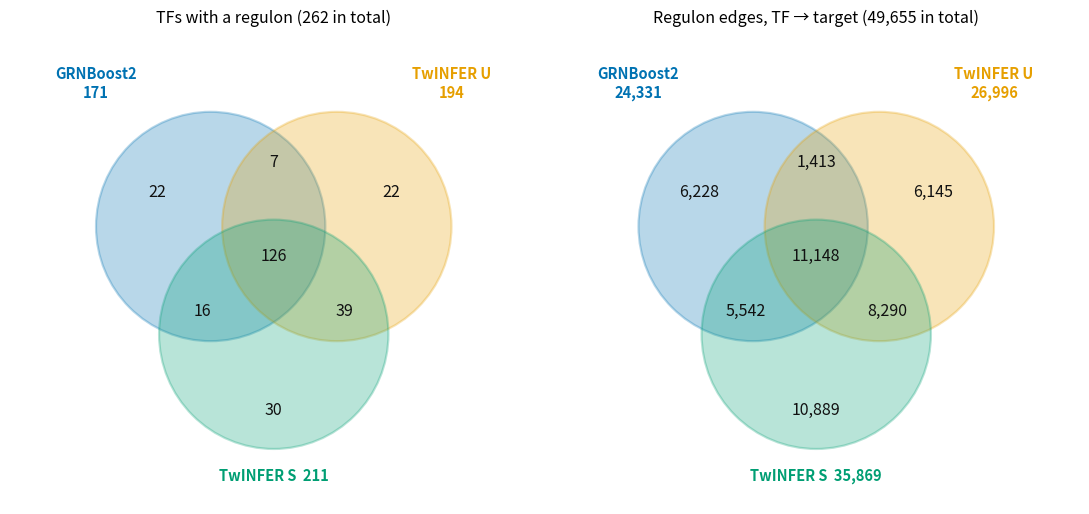

The script that saved this image: (Note: this script raises an exception after producing the figure.)
import numpy as np, matplotlib; matplotlib.use("Agg")
import matplotlib.pyplot as plt
from matplotlib.patches import Circle
OUT="/gpfs/projects/b1255/hzhang/TwINFER_KA/analysis_data/fm06/pyscenic/compare/FM06_venn_TFs_edges.png"
COL={"G":"#0072B2","U":"#E69F00","S":"#009E73"}   # colour-blind-safe (Okabe-Ito)
cent={"G":(-0.55,0.32),"U":(0.55,0.32),"S":(0.0,-0.62)}; R=1.0
pos={"G":(-1.02,0.62),"U":(1.02,0.62),"GU":(0.0,0.88),"GS":(-0.62,-0.42),"US":(0.62,-0.42),"GUS":(0.0,0.06),"S":(0.0,-1.28)}
def venn(ax,v,title,sets):
    for k,c in cent.items(): ax.add_patch(Circle(c,R,facecolor=COL[k],alpha=0.28,edgecolor=COL[k],lw=1.6))
    for k,(x,y) in pos.items(): ax.text(x,y,f"{v[k]:,}",ha="center",va="center",fontsize=11.5,color="#111111")
    ax.text(-1.55,1.42,f"GRNBoost2\n{sets['G']:,}",ha="center",va="bottom",fontsize=10.5,color=COL["G"],fontweight="bold")
    ax.text(1.55,1.42,f"TwINFER U\n{sets['U']:,}",ha="center",va="bottom",fontsize=10.5,color=COL["U"],fontweight="bold")
    ax.text(0.0,-1.78,f"TwINFER S  {sets['S']:,}",ha="center",va="top",fontsize=10.5,color=COL["S"],fontweight="bold")
    ax.set_xlim(-2.3,2.3); ax.set_ylim(-2.1,2.0); ax.set_aspect("equal"); ax.axis("off"); ax.set_title(title,fontsize=11.5,pad=8)
tf={"G":22,"U":22,"S":30,"GU":7,"GS":16,"US":39,"GUS":126}
ed={"G":6228,"U":6145,"S":10889,"GU":1413,"GS":5542,"US":8290,"GUS":11148}
tot=lambda v,k:sum(n for r,n in v.items() if k in r)
fig,axs=plt.subplots(1,2,figsize=(11,5.2))
venn(axs[0],tf,"TFs with a regulon (262 in total)",{k:tot(tf,k) for k in "GUS"})
venn(axs[1],ed,"Regulon edges, TF → target (49,655 in total)",{k:tot(ed,k) for k in "GUS"})
fig.tight_layout(); fig.savefig(OUT,dpi=250,facecolor="white"); print("saved",OUT)
print("totals TFs",{k:tot(tf,k) for k in "GUS"},"edges",{k:tot(ed,k) for k in "GUS"})
